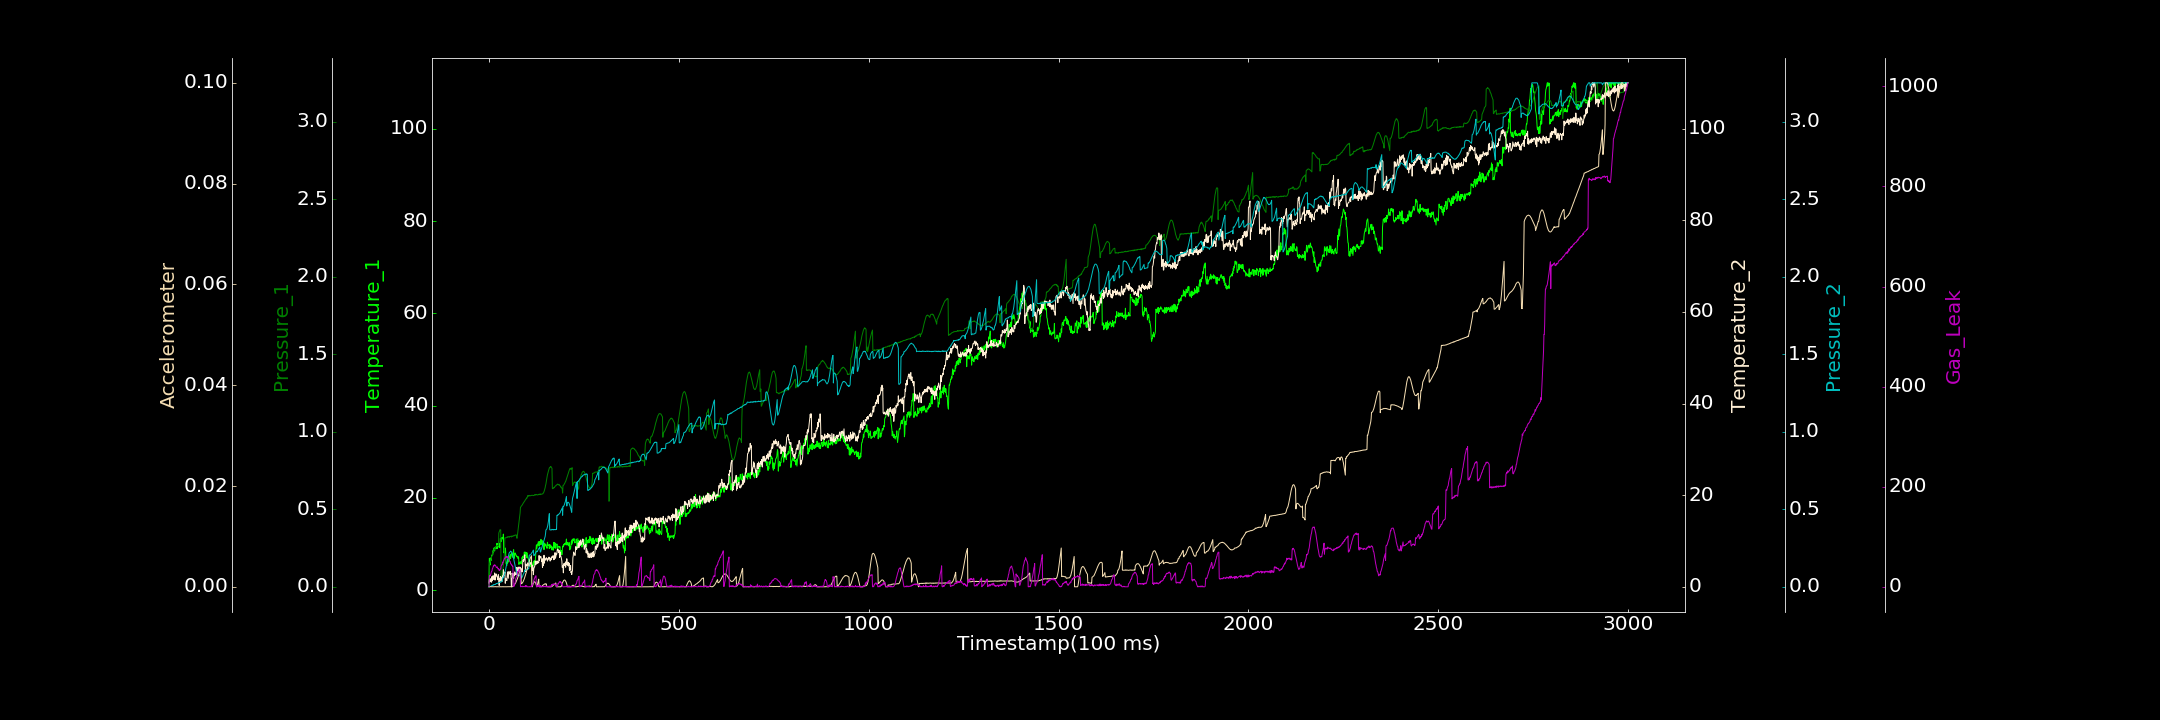

Source data for this figure (header and first rows):
0.000000000, 0.731975353, 0.000000000, 0.819359949, 0.000000000, 0.000000000, 0.645914067
1, 6.924, 0.1442, 1.552, 0.0001414, 0.000000000, 19.99
2, 6.849, 0.1514, 1.685, 0.00435, 0.000006070, 22.76
3, 5.446, 0.1617, 1.174, 0.003901, 0.00003498, 21.74
4, 6.988, 0.1663, 1.111, 0.003308, 0.00003375, 23.8
5, 6.401, 0.1734, 1.781, 0.002966, 0.00001429, 25.12
6, 6.458, 0.1831, 1.059, 0.003622, 0.000003893, 28.67
7, 7.568, 0.1925, 0.9982, 0.008159, 0.0000206, 30.86
8, 7.573, 0.199, 2.247, 0.007901, 0.00002213, 31.48
9, 7.718, 0.2048, 1.35, 0.007415, 0.000007837, 36.23
10, 7.67, 0.2124, 1.95, 0.01068, 0.000000000, 37.23
11, 8.592, 0.2213, 2.441, 0.009108, 0.00001265, 40.01
12, 8.169, 0.2265, 1.626, 0.01368, 0.000000000, 41.93
13, 9.128, 0.2324, 1.751, 0.01426, 0.000000000, 41.3
14, 9.169, 0.2377, 1.81, 0.01361, 0.00001631, 43.96
15, 8.495, 0.2436, 3.026, 0.01502, 0.000004546, 43.05
16, 9.216, 0.2497, 1.461, 0.01401, 0.000009618, 43.5
17, 9.399, 0.254, 2, 0.01489, 0.00003687, 42.41
18, 9.173, 0.2583, 2.795, 0.01861, 0.000007311, 41.65
19, 8.983, 0.2614, 2.38, 0.02135, 0.000000000, 39.19
20, 9.026, 0.2641, 2.77, 0.02136, 0.000000000, 38.56
21, 10.15, 0.2638, 2.266, 0.01968, 0.00003359, 38.76
22, 8.998, 0.2657, 2.12, 0.02178, 0.00001534, 39.91
23, 10.06, 0.2673, 1.544, 0.02304, 0.000000000, 37.27
24, 9.703, 0.2637, 2.099, 0.02405, 0.00001377, 35.56
25, 9.569, 0.2625, 2.692, 0.02616, 0.000000000, 36.62
26, 9.341, 0.3462, 0.9931, 0.02759, 0.000000000, 35.34
27, 10.09, 0.3546, 0.2954, 0.02787, 0.000000000, 32.37
28, 9.897, 0.36, 1.813, 0.02834, 0.00002063, 32.9
29, 9.209, 0.3681, 1.636, 0.02952, 0.000008290, 34.1
30, 11.21, 0.3676, 2.247, 0.03103, 0.000000000, 35.55
31, 10.55, 0.3673, 1.492, 0.02934, 0.00002311, 35.42
32, 10.71, 0.04468, 1.149, 0.03182, 0.000000000, 41.35
33, 10.61, 0.04711, 2.095, 0.03252, 0.000000000, 42.77
34, 11.45, 0.04809, 1.138, 0.03624, 0.000000000, 44.11
35, 11.32, 0.06977, 1.578, 0.03757, 0.000000000, 43.9
36, 11.12, 0.09217, 2.388, 0.05266, 0.000007780, 49.15
37, 11.15, 0.1201, 2.05, 0.05915, 0.00003507, 48.34
38, 12.17, 0.1415, 3.723, 0.05852, 0.000000000, 51.52
39, 8.097, 0.1643, 2.932, 0.06536, 0.000004134, 52.71
40, 8.296, 0.1859, 2.517, 0.07018, 0.000000000, 54.8
41, 8.262, 0.234, 2.708, 0.08046, 0.000005570, 57.07
42, 8.081, 0.3152, 3.239, 0.09008, 0.000001635, 56.07
43, 9.152, 0.3169, 0.7709, 0.1018, 0.000005815, 59.8
44, 8.484, 0.3159, 1.845, 0.1145, 0.000000000, 59.33
45, 5.695, 0.3161, 1.404, 0.125, 0.0000133, 58.72
46, 5.563, 0.3174, 1.657, 0.1379, 0.000002493, 58.83
47, 5.322, 0.3203, 1.345, 0.1518, 0.00001099, 61.01
48, 6.133, 0.3211, 2.449, 0.1626, 0.000000000, 59.48
49, 5.829, 0.3185, 3.255, 0.1739, 0.00001269, 58.59
50, 6.663, 0.3232, 2.588, 0.1853, 0.00001238, 59.9
51, 6.473, 0.3226, 1.864, 0.197, 0.000000000, 56.81
52, 6.102, 0.3211, 3.288, 0.2057, 0.000000000, 55.74
53, 7.256, 0.3238, 2.765, 0.2154, 0.000000000, 55.14
54, 6.372, 0.32, 2.827, 0.2209, 0.000000000, 52.11
55, 7.23, 0.3241, 3.044, 0.222, 0.000000000, 51.08
56, 7.721, 0.3258, 3.384, 0.2267, 0.000007606, 50.65
57, 6.889, 0.3248, 2.721, 0.2302, 0.000000000, 46.36
58, 7.555, 0.3249, 2.968, 0.2275, 0.00002208, 46.15
59, 7.995, 0.3209, 0.000000000, 0.2256, 0.000000000, 43.68
60, 8.092, 0.328, 0.000000000, 0.2237, 0.000000000, 44.3
... 2,939 more rows
